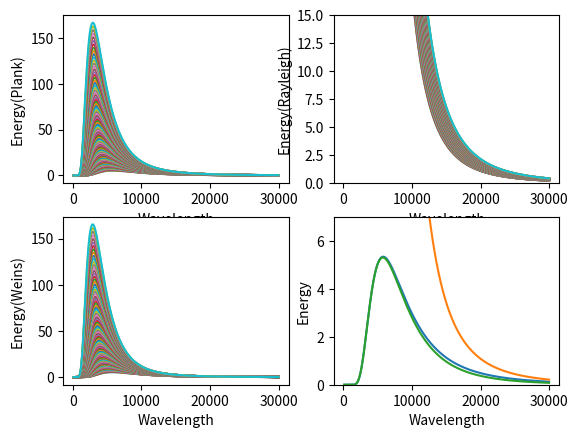

Source code (Python):
import numpy as np
import matplotlib.pyplot as plt

h = 6.626e-34
kb = 1.38e-23
c = 3e8
T = np.arange(500,1000,5)
T0 = 1000
Wn = np.arange(100,30000,5)
W = Wn*10**(-9)
A = 8*3.14*h*c
q=0

UP = np.empty([np.size(W),np.size(T)])
UR = np.empty([np.size(W),np.size(T)])
UW = np.empty([np.size(W),np.size(T)])

for j in range(np.size(T)):
    for i in range(np.size(W)):
        UP[i,j] = A/(W[i]**(5))/(np.exp(h*c/(W[i]*kb*T[j])) - 1)
        UR[i,j] = 8*3.14*kb*T[j]/(W[i]**4)
        UW[i,j] = (A/(W[i]**(5)))*(np.exp(-1*h*c/(W[i]*kb*T[j])))
    if T[j]==T0:
        q=j
        
plt.subplot(2,2,1)  
plt.plot(Wn,UP)
plt.xlabel('Wavelength')
plt.ylabel('Energy(Plank)')
plt.subplot(2,2,2)  
plt.plot(Wn,UR)
plt.ylim([0, 15])
plt.xlabel('Wavelength')
plt.ylabel('Energy(Rayleigh)')
plt.subplot(2,2,3)  
plt.plot(Wn,UW)
plt.xlabel('Wavelength')
plt.ylabel('Energy(Weins)')
plt.subplot(2,2,4)  
plt.plot(Wn,UP[:,q])
plt.plot(Wn,UR[:,q])
plt.plot(Wn,UW[:,q])
plt.ylim([0, 7])
plt.xlabel('Wavelength')
plt.ylabel('Energy')
plt.show()
